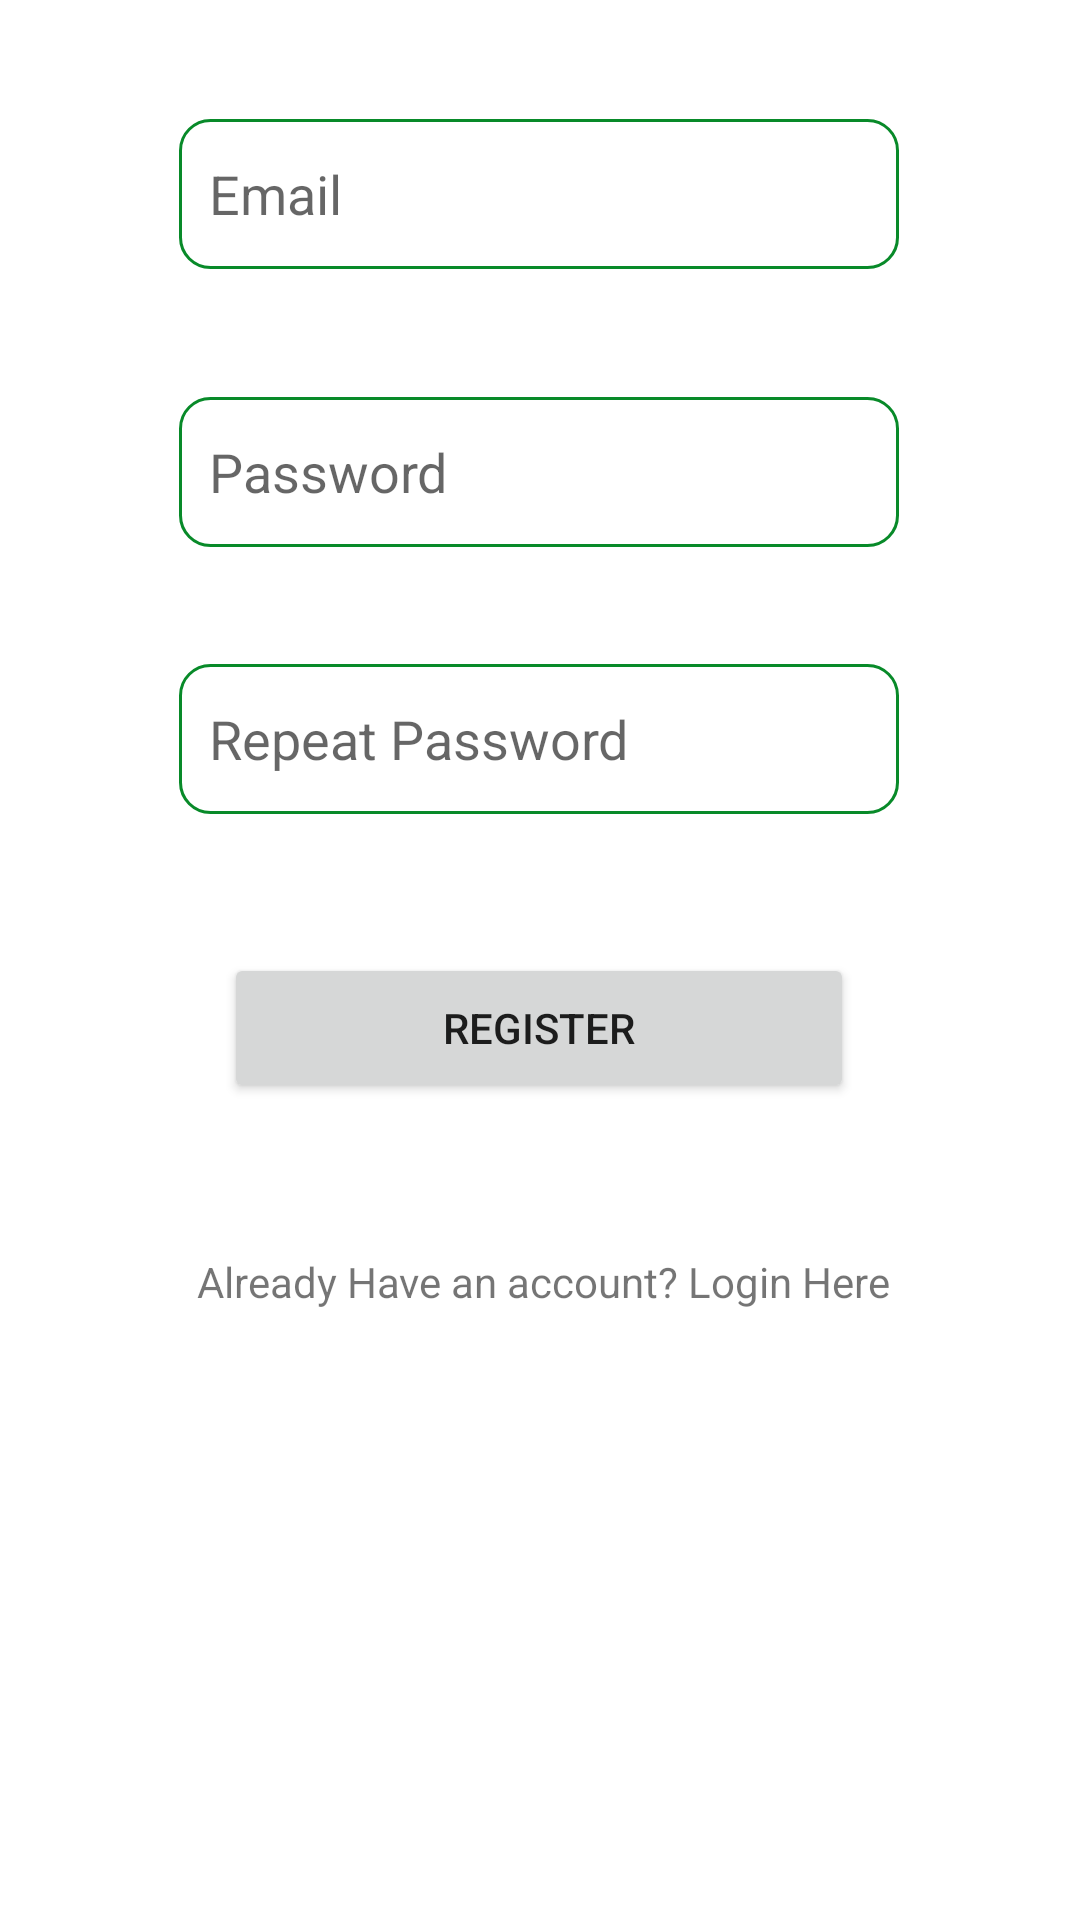

Layout XML and referenced resources for this Android screen:
<!-- AndroidManifest.xml: application theme AppTheme -->
<!-- res/layout/activity_register.xml -->
<?xml version="1.0" encoding="utf-8"?>
<androidx.constraintlayout.widget.ConstraintLayout xmlns:android="http://schemas.android.com/apk/res/android"
    xmlns:app="http://schemas.android.com/apk/res-auto"
    xmlns:tools="http://schemas.android.com/tools"
    android:layout_width="match_parent"
    android:layout_height="match_parent"
    tools:context=".Register">

    <EditText
        android:id="@+id/rePasswordRegister"
        android:layout_width="240dp"
        android:layout_height="50dp"
        android:background="@drawable/custom_input"
        android:drawableStart="@drawable/ic_lock_open"
        android:drawablePadding="10dp"
        android:ems="10"
        android:hint="Repeat Password"
        android:inputType="textPassword"
        android:padding="10dp"
        app:layout_constraintBottom_toBottomOf="parent"
        app:layout_constraintEnd_toEndOf="parent"
        app:layout_constraintHorizontal_bias="0.497"
        app:layout_constraintStart_toStartOf="parent"
        app:layout_constraintTop_toBottomOf="@+id/passwordRegister"
        app:layout_constraintVertical_bias="0.096" />

    <EditText
        android:id="@+id/registerEmail"
        android:layout_width="240dp"
        android:layout_height="50dp"
        android:background="@drawable/custom_input"
        android:drawableStart="@drawable/ic_email"
        android:drawablePadding="10dp"
        android:ems="10"
        android:hint="Email"
        android:inputType="textEmailAddress"
        android:padding="10dp"
        app:layout_constraintBottom_toBottomOf="parent"
        app:layout_constraintEnd_toEndOf="parent"
        app:layout_constraintHorizontal_bias="0.497"
        app:layout_constraintStart_toStartOf="parent"
        app:layout_constraintTop_toTopOf="parent"
        app:layout_constraintVertical_bias="0.067" />

    <EditText
        android:id="@+id/passwordRegister"
        android:layout_width="240dp"
        android:layout_height="50dp"
        android:background="@drawable/custom_input"
        android:drawableStart="@drawable/ic_lock_open"
        android:drawablePadding="10dp"
        android:ems="10"
        android:hint="Password"
        android:inputType="textPassword"
        android:padding="10dp"
        app:layout_constraintBottom_toBottomOf="parent"
        app:layout_constraintEnd_toEndOf="parent"
        app:layout_constraintHorizontal_bias="0.497"
        app:layout_constraintStart_toStartOf="parent"
        app:layout_constraintTop_toBottomOf="@+id/registerEmail"
        app:layout_constraintVertical_bias="0.085" />

    <Button
        android:id="@+id/submitRegisterButton"
        android:layout_width="210dp"
        android:layout_height="50dp"
        android:text="Register"
        app:layout_constraintBottom_toBottomOf="parent"
        app:layout_constraintEnd_toEndOf="parent"
        app:layout_constraintHorizontal_bias="0.497"
        app:layout_constraintStart_toStartOf="parent"
        app:layout_constraintTop_toBottomOf="@+id/rePasswordRegister"
        app:layout_constraintVertical_bias="0.145" />

    <TextView
        android:id="@+id/goToLoginButton2"
        android:layout_width="wrap_content"
        android:layout_height="wrap_content"
        android:text="Already Have an account? Login Here"
        app:layout_constraintBottom_toBottomOf="parent"
        app:layout_constraintEnd_toEndOf="parent"
        app:layout_constraintHorizontal_bias="0.508"
        app:layout_constraintStart_toStartOf="parent"
        app:layout_constraintTop_toBottomOf="@+id/submitRegisterButton"
        app:layout_constraintVertical_bias="0.198" />


</androidx.constraintlayout.widget.ConstraintLayout>
<!-- resources referenced by this layout -->
<resources>
  <!-- drawable custom_input (drawable) -->
  <?xml version="1.0" encoding="utf-8"?>
  <selector xmlns:android="http://schemas.android.com/apk/res/android">
      <item android:state_enabled="true" android:state_focused="true">
          <shape android:shape="rectangle">
              <solid android:color="@android:color/white"/>
              <corners android:radius="10dp"/>
              <stroke android:color="@color/colorPrimary" android:width="1dp"/>
          </shape>
      </item>
  
      <item android:state_enabled="true">
          <shape android:shape="rectangle">
              <solid android:color="@android:color/white"/>
              <corners android:radius="10dp"/>
              <stroke android:color="@color/colorPrimary" android:width="1dp"/>
          </shape>
      </item>
  
  
  </selector>
  <style name="AppTheme" parent="Theme.MaterialComponents.Light.NoActionBar">
          
          <item name="colorPrimary">@color/colorPrimary</item>
          <item name="colorPrimaryDark">@color/colorPrimaryDark</item>
          <item name="colorAccent">@color/colorAccent</item>
      </style>
  <color name="colorPrimary">#088A29</color>
  <color name="colorPrimaryDark">#088A29</color>
  <color name="colorAccent">#03DAC5</color>
</resources>
